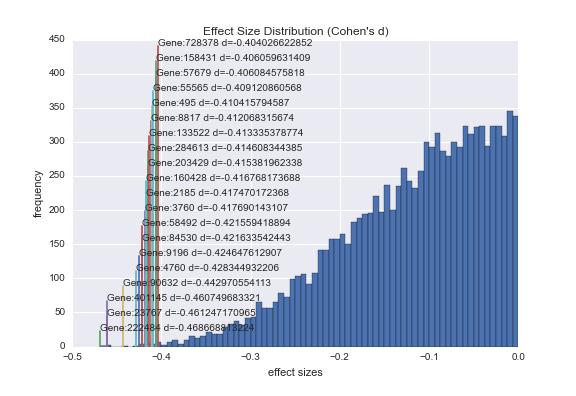

The table this chart was drawn from, first rows:
222484.0, ligand of numb-protein X 2, -0.4686688132241173, 4.4029773626279794e-07, ?
23767, fibronectin leucine rich transmembrane p…, -0.4612, 6.5986468552437177e-07, This gene encodes a member of the fibron…
401145, coiled-coil serine-rich protein 1, -0.4607, 6.8067807806398582e-07, ?
90632, long intergenic non-protein coding RNA 4…, -0.443, 1.7724649609635998e-06, ?
4760, neuronal differentiation 1, -0.4283, 3.8155719475687813e-06, This gene encodes a member of the NeuroD…
9196, potassium channel, voltage gated subfami…, -0.4246, 4.6035227124301668e-06, This gene encodes a member of the potass…
84530, serine/arginine repetitive matrix 4, -0.4216, 5.3464183335331917e-06, SRRM4 promotes alternative splicing and …
58492, zinc finger protein 77, -0.4216, 5.3898072166251988e-06, ?
3760, potassium channel, inwardly rectifying s…, -0.4177, 6.5198968260211209e-06, Potassium channels are present in most m…
2185, protein tyrosine kinase 2 beta, -0.4175, 6.6147781138304111e-06, This gene encodes a cytoplasmic protein …
160428, aldehyde dehydrogenase 1 family, member …, -0.4168, 6.8432101448944748e-06, This gene encodes a member of both the a…
203429, family with sequence similarity 226, mem…, -0.4154, 7.368814749847335e-06, ?
284613, cytochrome b561 family, member D1, -0.4146, 7.6467191343759981e-06, ?
133522, peroxisome proliferator-activated recept…, -0.4133, 8.1309764023379309e-06, The protein encoded by this gene stimula…
8817, fibroblast growth factor 18, -0.4121, 8.6634541346605222e-06, The protein encoded by this gene is a me…
495.0, ATPase, H+/K+ exchanging, alpha polypept…, -0.4104, 9.443291815764567e-06, The protein encoded by this gene belongs…
55565, zinc finger protein 821, -0.4091, 1.0026085611454156e-05, ?
57679, amyotrophic lateral sclerosis 2 (juvenil…, -0.4061, 1.1690490989733616e-05, The protein encoded by this gene contain…
158431, zinc finger protein 782, -0.4061, 1.1691976191908022e-05, ?
728378, POTE ankyrin domain family, member F, -0.404, 1.2874551361486402e-05, ?
114088, tripartite motif containing 9, -0.4025, 1.388715707550003e-05, The protein encoded by this gene is a me…
54784, alkB homolog 4, lysine demthylase, -0.4024, 1.3948466355786222e-05, ?
1847, dual specificity phosphatase 5, -0.4016, 1.453377191335983e-05, The protein encoded by this gene is a me…
55192, DnaJ (Hsp40) homolog, subfamily C, membe…, -0.4014, 1.4689202178319685e-05, ?
57604, KIAA1456, -0.3962, 1.8923784744806865e-05, ?
9651, phospholipase C, eta 2, -0.3929, 2.2085676098425593e-05, PLCH2 is a member of the PLC-eta family …
5817, poliovirus receptor, -0.3911, 2.3993463138120359e-05, The protein encoded by this gene is a tr…
10536, prolyl 3-hydroxylase 3, -0.3907, 2.4529286897808802e-05, The protein encoded by this gene belongs…
51755, cyclin-dependent kinase 12, -0.39, 2.523813487799182e-05, ?
93474, zinc finger protein 670, -0.3896, 2.5808971152511393e-05, ?
50614, polypeptide N-acetylgalactosaminyltransf…, -0.3879, 2.7888137001888968e-05, This gene encodes a member of the UDP-N-…
64595, testis-specific transcript, Y-linked 15 …, -0.387, 2.9200161296446961e-05, ?
80039, family with sequence similarity 106, mem…, -0.3863, 3.0198172451104095e-05, 1
8646, chordin, -0.3858, 3.0831124490198996e-05, ?
2554, gamma-aminobutyric acid (GABA) A recepto…, -0.3857, 3.0878969484170689e-05, This gene encodes a gamma-aminobutyric a…
205147, APC membrane recruitment protein 3, -0.3844, 3.2912960394713978e-05, ?
81577, glucose-fructose oxidoreductase domain c…, -0.3843, 3.3197421379121091e-05, ?
8718, tumor necrosis factor receptor superfami…, -0.384, 3.3644324929713762e-05, The protein encoded by this gene is a me…
378925, ring finger protein 148, -0.3828, 3.5735384140446058e-05, ?
23762, oxysterol binding protein 2, -0.3809, 3.8709120516016625e-05, The protein encoded by this gene contain…
645644, uncharacterized LOC645644, -0.378, 4.4423671750435935e-05, 2638982..2646129
84451, mixed lineage kinase 4, -0.3766, 4.7283891431342819e-05, ?
10612, tripartite motif containing 3, -0.3743, 5.2734421550754251e-05, The protein encoded by this gene is a me…
150291, MORC2 antisense RNA 1, -0.3736, 5.4300083602923207e-05, ?
283870, BRICHOS domain containing 5, -0.3732, 5.5362629888758878e-05, ?
10563, chemokine (C-X-C motif) ligand 13, -0.3729, 5.6064716905619298e-05, B lymphocyte chemoattractant, independen…
55705, importin 9, -0.3723, 5.7678149244478008e-05, ?
118471, proline-rich acidic protein 1, -0.3698, 6.4363218354953727e-05, ?
157627, long intergenic non-protein coding RNA 5…, -0.3696, 6.5244398226326685e-05, ?
169981, spindlin family, member 3, -0.3694, 6.5788106963717642e-05, ?
388730, transmembrane protein 81, -0.3692, 6.6294917052577498e-05, ?
126295, zinc finger protein 57, -0.3687, 6.7707640357050393e-05, ?
627.0, brain-derived neurotrophic factor, -0.3686, 6.7924336173377854e-05, The protein encoded by this gene is a me…
80152, centromere protein T, -0.3683, 6.8874936076299432e-05, The centromere is a specialized chromati…
728056, IQ motif and Sec7 domain 3 pseudogene 3, -0.3683, 6.9128455893515233e-05, <a href="/nuccore/NG_021984.1?from=101&a…
5140, phosphodiesterase 3B, cGMP-inhibited, -0.3671, 7.2757875032490024e-05, ?
57578, unc-79 homolog (C. elegans), -0.3671, 7.2811965366460346e-05, ?
65012, solute carrier family 26, member 10, -0.3668, 7.4041669182818538e-05, ?
1310, collagen, type XIX, alpha 1, -0.3666, 7.4523352091223288e-05, This gene encodes the alpha chain of typ…
81669, cyclin L2, -0.3661, 7.6298218063709404e-05, The protein encoded by this gene belongs…
10464, progesterone immunomodulatory binding fa…, -0.3659, 7.6739009511641215e-05, ?
... 134 more rows
